The GitHub repository dhruvsharma06-web/smart_spray_ai contains a labelled image folder "dataset_pest" with 5 categories: aphid, beetle, caterpillar, clean foliage, whitefly. Examples follow, each with its label.

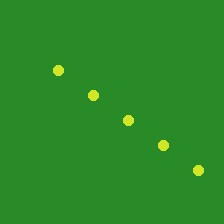
Label: aphid

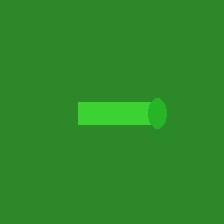
Label: caterpillar

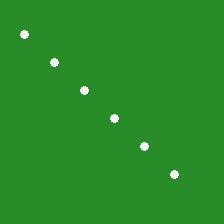
Label: whitefly

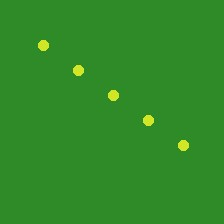
Label: aphid

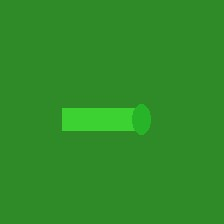
Label: caterpillar

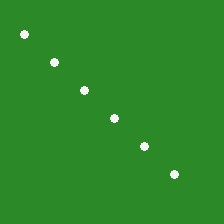
Label: whitefly
